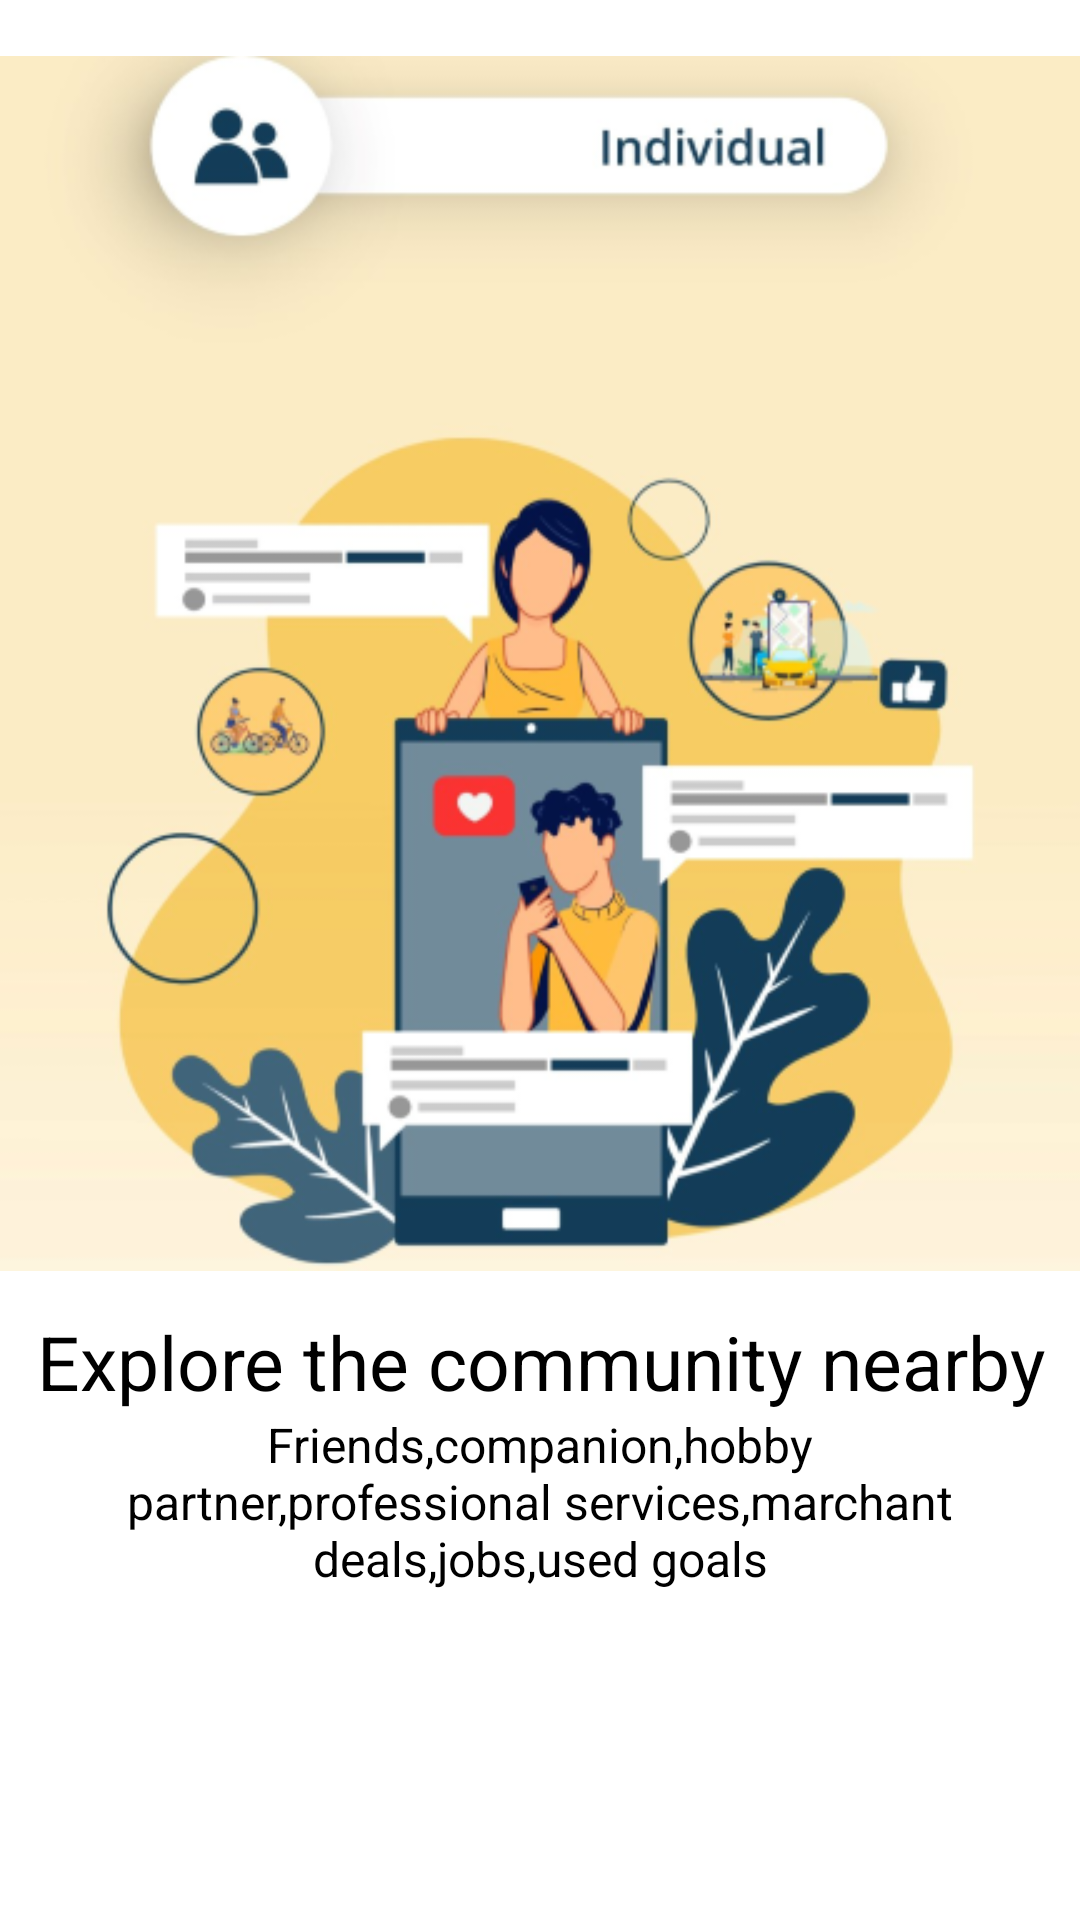

Here is an Android app screen rendered from its layout file. Give the layout XML and the strings, colors and styles it references.
<!-- AndroidManifest.xml: application theme Theme.Netclan -->
<!-- res/layout/slider_layout.xml -->
<?xml version="1.0" encoding="utf-8"?>
<LinearLayout xmlns:android="http://schemas.android.com/apk/res/android"
    android:layout_width="match_parent"
    android:layout_height="match_parent"
    xmlns:app="http://schemas.android.com/apk/res-auto"
    android:orientation="vertical"
    app:flow_horizontalAlign="center">

    <ImageView
        android:id="@+id/titleImage"
        android:layout_width="match_parent"
        android:layout_height="432dp"
        android:layout_marginTop="5dp"
        android:src="@drawable/individualjjhes" />

    <TextView
        android:id="@+id/texttitle"
        android:layout_width="match_parent"
        android:layout_height="wrap_content"
        android:text="@string/heading_one"
        android:textAlignment="center"
        android:textColor="@color/black"
        android:textSize="25dp"/>

    <TextView
        android:id="@+id/textdeccription"
        android:layout_width="match_parent"
        android:layout_height="wrap_content"
        android:layout_marginHorizontal="30dp"
        android:text="@string/desc_one"
        android:textAlignment="center"
        android:textColor="@color/black"
        android:textSize="16dp"/>

</LinearLayout>
<!-- resources referenced by this layout -->
<resources>
  <!-- drawable individualjjhes: png bitmap (drawable, 130731 bytes) -->
  <string name="desc_one">Friends,companion,hobby partner,professional services,marchant deals,jobs,used goals</string>
  <string name="heading_one">Explore the community nearby</string>
  <style name="Theme.Netclan" parent="Theme.MaterialComponents.DayNight.NoActionBar">
          
          <item name="colorPrimary">@color/purple_500</item>
          <item name="colorPrimaryVariant">@color/purple_700</item>
          <item name="colorOnPrimary">@color/white</item>
          
          <item name="colorSecondary">@color/teal_200</item>
          <item name="colorSecondaryVariant">@color/teal_700</item>
          <item name="colorOnSecondary">@color/black</item>
          
          <item name="android:statusBarColor" tools:targetApi="21">?attr/colorPrimaryVariant</item>
          
      </style>
  <!-- not gathered from this repository: default colours our renderer supplied (Android Studio template values) -->
  <color name="purple_500">#FF6200EE</color>
  <color name="purple_700">#FF3700B3</color>
  <color name="teal_200">#FF03DAC5</color>
  <color name="teal_700">#FF018786</color>
  <color name="black">#FF000000</color>
  <color name="white">#FFFFFFFF</color>
</resources>
